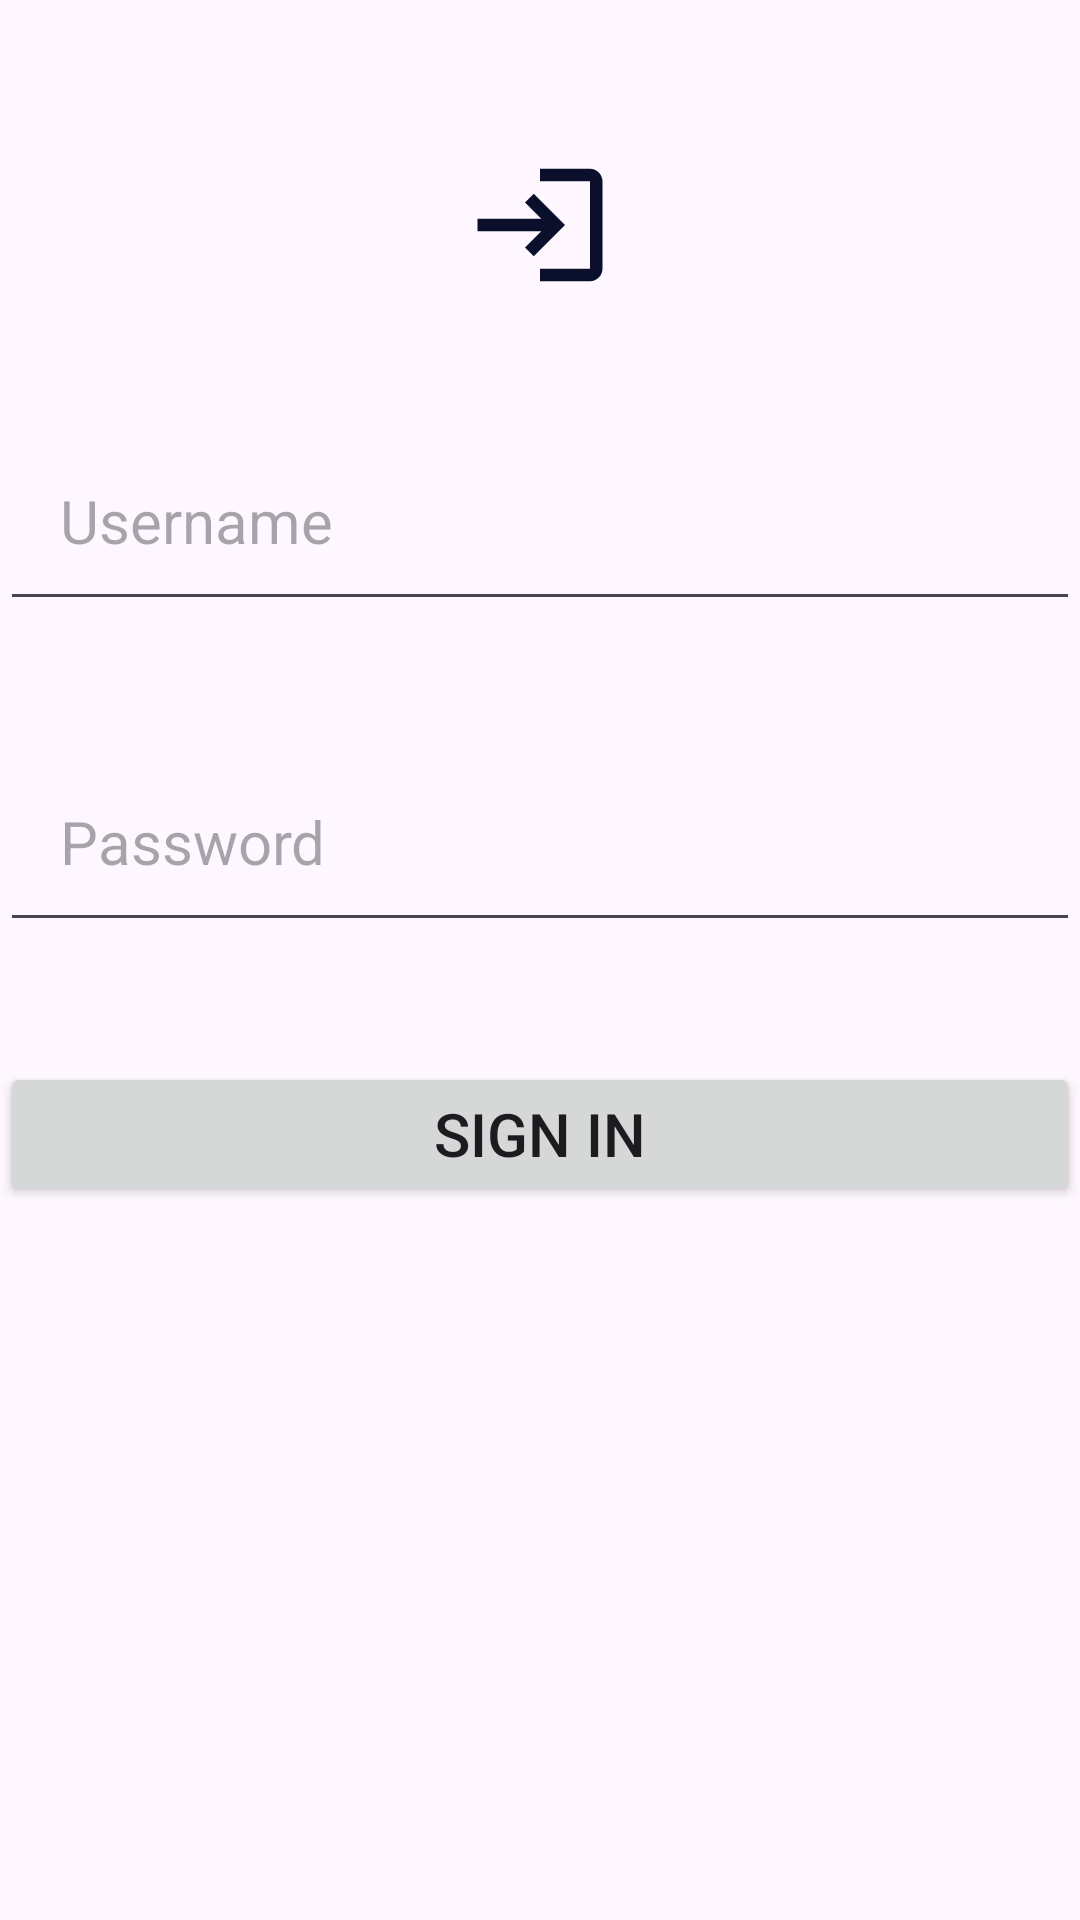

Android layout source for this screen:
<!-- AndroidManifest.xml: application theme Theme.ExamenBlancAndroid -->
<!-- res/layout/activity_login.xml -->
<?xml version="1.0" encoding="utf-8"?>
<LinearLayout xmlns:android="http://schemas.android.com/apk/res/android"
    xmlns:app="http://schemas.android.com/apk/res-auto"
    xmlns:tools="http://schemas.android.com/tools"
    android:id="@+id/main"
    android:layout_width="match_parent"
    android:layout_height="match_parent"
    android:orientation="vertical"
    tools:context=".LoginActivity">


    <ImageView
        android:id="@+id/imglogin"
        android:layout_width="match_parent"
        android:layout_height="wrap_content"
        android:layout_marginTop="50dp"
        android:minHeight="50dp"
        android:layout_marginBottom="40dp"
        app:srcCompat="@drawable/img_login" />

    <EditText
        android:id="@+id/usernametxt"
        android:layout_width="match_parent"
        android:layout_height="wrap_content"
        android:textSize="20dp"
        android:padding="20dp"
        android:layout_marginBottom="40dp"
        android:hint="Username" />


    <EditText
        android:id="@+id/passwordtxt"
        android:layout_width="match_parent"
        android:layout_height="wrap_content"
        android:padding="20dp"
        android:textSize="20dp"
        android:layout_marginBottom="40dp"
        android:hint="Password"

        android:inputType="textPassword" />

    <Button
        android:id="@+id/loginbtn"
        android:layout_width="match_parent"
        android:layout_height="wrap_content"
        android:textSize="20dp"
        android:text="Sign In" />
</LinearLayout>
<!-- resources referenced by this layout -->
<resources>
  <!-- drawable img_login (drawable) -->
  <vector xmlns:android="http://schemas.android.com/apk/res/android" android:autoMirrored="true" android:height="24dp" android:tint="#0A102C" android:viewportHeight="24" android:viewportWidth="24" android:width="24dp">
        
      <path android:fillColor="@android:color/white" android:pathData="M11,7L9.6,8.4l2.6,2.6H2v2h10.2l-2.6,2.6L11,17l5,-5L11,7zM20,19h-8v2h8c1.1,0 2,-0.9 2,-2V5c0,-1.1 -0.9,-2 -2,-2h-8v2h8V19z"/>
      
  </vector>
  <style name="Theme.ExamenBlancAndroid" parent="Base.Theme.ExamenBlancAndroid" />
  <style name="Base.Theme.ExamenBlancAndroid" parent="Theme.Material3.DayNight.NoActionBar">
          
          
      </style>
</resources>
